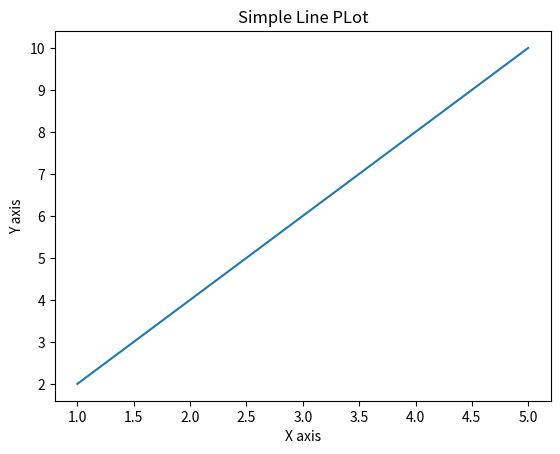

Here is the Python script that generated this plot:
import matplotlib.pyplot as plt

x = [1,2,3,4,5]
y = [2,4,6,8,10]
plt.plot(x,y)

plt.xlabel("X axis")
plt.ylabel("Y axis")
plt.title('Simple Line PLot')
plt.show()
